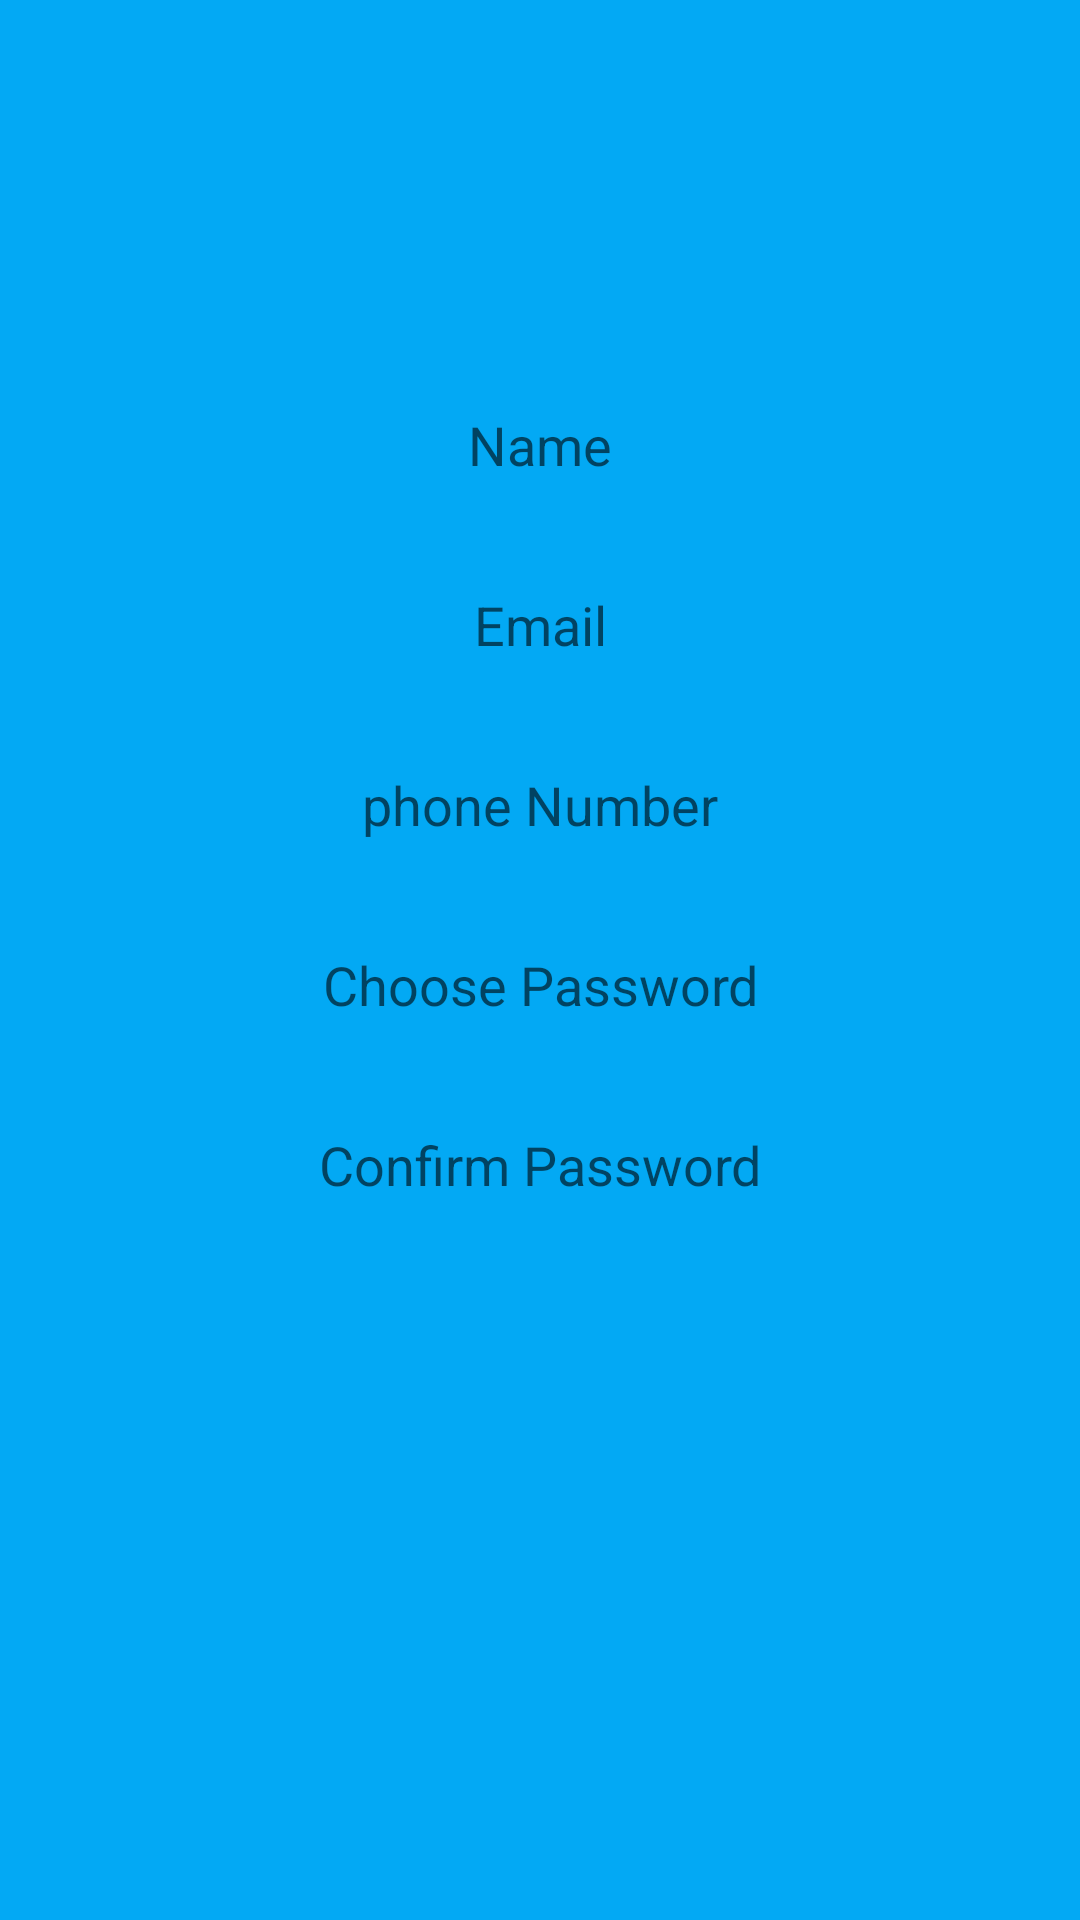

Produce the Android XML layout that renders to this screen, including the resource entries it uses.
<!-- AndroidManifest.xml: application theme AppTheme -->
<!-- res/layout/content_regestration.xml -->
<?xml version="1.0" encoding="utf-8"?>
<RelativeLayout xmlns:android="http://schemas.android.com/apk/res/android"
    xmlns:app="http://schemas.android.com/apk/res-auto"
    xmlns:tools="http://schemas.android.com/tools"
    android:layout_width="match_parent"
    android:layout_height="match_parent"
    android:background="@color/colorPrimary"
    android:paddingBottom="40dp"
    android:paddingLeft="32dp"
    android:paddingRight="32dp"
    android:paddingTop="50dp"
    app:layout_behavior="@string/appbar_scrolling_view_behavior"
    tools:context="tech.triumphit.alumni.Regestration"
    tools:showIn="@layout/activity_regestration">



    <RelativeLayout
        android:background="@drawable/layout_bg"
        android:layout_width="match_parent"
        android:layout_height="match_parent">
        <LinearLayout
            android:weightSum="7.5"
            android:orientation="vertical"
            android:layout_width="match_parent"
            android:layout_height="match_parent">
            <LinearLayout
                android:layout_weight="6.5"
                android:layout_width="match_parent"
                android:layout_height="match_parent">

            </LinearLayout>
            <LinearLayout
                android:layout_weight="1"
                android:layout_width="match_parent"
                android:layout_height="match_parent">
                <ScrollView
                    android:fillViewport="true"
                    android:layout_width="match_parent"
                    android:layout_height="match_parent">
                    <RelativeLayout
                        android:layout_width="match_parent"
                        android:layout_height="match_parent">
                        <EditText
                            android:inputType="text"
                            android:background="@drawable/rounded_border_edittext"
                            android:hint="Name"
                            android:gravity="center"
                            android:layout_width="match_parent"
                            android:layout_marginRight="10dp"
                            android:layout_marginLeft="10dp"
                            android:layout_height="50dp"
                            android:id="@+id/editText3"
                            android:layout_alignParentTop="true"
                            android:layout_alignParentLeft="true"
                            android:layout_alignParentStart="true"
                            android:layout_alignParentRight="true"
                            android:layout_alignParentEnd="true" />

                        <EditText
                            android:inputType="textEmailAddress"
                            android:layout_marginTop="10dp"
                            android:background="@drawable/rounded_border_edittext"
                            android:hint="Email"
                            android:gravity="center"
                            android:layout_width="match_parent"
                            android:layout_marginRight="10dp"
                            android:layout_marginLeft="10dp"
                            android:layout_height="50dp"
                            android:id="@+id/editText4"
                            android:layout_below="@+id/editText3"
                            android:layout_alignParentLeft="true"
                            android:layout_alignParentStart="true"
                            android:layout_alignParentRight="true"
                            android:layout_alignParentEnd="true" />

                        <EditText
                            android:inputType="phone"
                            android:layout_marginTop="10dp"
                            android:background="@drawable/rounded_border_edittext"
                            android:hint="phone Number"
                            android:gravity="center"
                            android:layout_width="match_parent"
                            android:layout_marginRight="10dp"
                            android:layout_marginLeft="10dp"
                            android:layout_height="50dp"
                            android:id="@+id/editText5"
                            android:layout_below="@+id/editText4"
                            android:layout_alignParentLeft="true"
                            android:layout_alignParentStart="true"
                            android:layout_alignParentRight="true"
                            android:layout_alignParentEnd="true" />

                        <EditText
                            android:inputType="textPassword"
                            android:layout_marginTop="10dp"
                            android:background="@drawable/rounded_border_edittext"
                            android:hint="Choose Password"
                            android:gravity="center"
                            android:layout_width="match_parent"
                            android:layout_marginRight="10dp"
                            android:layout_marginLeft="10dp"
                            android:layout_height="50dp"
                            android:id="@+id/editText6"
                            android:layout_below="@+id/editText5"
                            android:layout_alignParentLeft="true"
                            android:layout_alignParentStart="true"
                            android:layout_alignParentRight="true"
                            android:layout_alignParentEnd="true" />

                        <EditText
                            android:inputType="textPassword"
                            android:layout_marginTop="10dp"
                            android:background="@drawable/rounded_border_edittext"
                            android:hint="Confirm Password"
                            android:gravity="center"
                            android:layout_width="match_parent"
                            android:layout_marginRight="10dp"
                            android:layout_marginLeft="10dp"
                            android:layout_height="50dp"
                            android:id="@+id/editText7"
                            android:layout_below="@+id/editText6"
                            android:layout_alignParentLeft="true"
                            android:layout_alignParentStart="true"
                            android:layout_alignParentRight="true"
                            android:layout_alignParentEnd="true" />

                    </RelativeLayout>
                </ScrollView>
            </LinearLayout>
        </LinearLayout>

    </RelativeLayout>


</RelativeLayout>
<!-- res/layout/activity_regestration.xml (included above) -->
<?xml version="1.0" encoding="utf-8"?>
<android.support.design.widget.CoordinatorLayout xmlns:android="http://schemas.android.com/apk/res/android"
    xmlns:app="http://schemas.android.com/apk/res-auto"
    xmlns:tools="http://schemas.android.com/tools"
    android:layout_width="match_parent"
    android:layout_height="match_parent"
    android:fitsSystemWindows="true"
    tools:context="tech.triumphit.alumni.Regestration">

    <android.support.design.widget.AppBarLayout
        android:layout_width="match_parent"
        android:layout_height="wrap_content"
        android:theme="@style/AppTheme.AppBarOverlay">

        <android.support.v7.widget.Toolbar
            android:id="@+id/toolbar"
            android:layout_width="match_parent"
            android:layout_height="?attr/actionBarSize"
            android:background="?attr/colorPrimary"
            app:popupTheme="@style/AppTheme.PopupOverlay" />

    </android.support.design.widget.AppBarLayout>

    <include layout="@layout/content_regestration" />

    <android.support.design.widget.FloatingActionButton
        android:id="@+id/fab"
        android:layout_width="wrap_content"
        android:layout_height="wrap_content"
        android:layout_gravity="bottom|end"
        android:layout_margin="@dimen/fab_margin"
        android:src="@drawable/arrow_right_bold" />
    <android.support.design.widget.FloatingActionButton
        android:id="@+id/fab2"
        android:layout_width="wrap_content"
        android:layout_height="wrap_content"
        android:layout_gravity="bottom|start"
        android:layout_margin="@dimen/fab_margin"
        android:src="@drawable/arrow_left_bold"/>

    <de.hdodenhof.circleimageview.CircleImageView
        android:id="@+id/proPic"
        android:layout_marginTop="60dp"
        android:layout_gravity="top|center"
        android:src="@drawable/account_circle"
        android:layout_width="100dp"
        android:layout_height="100dp" />

</android.support.design.widget.CoordinatorLayout>
<!-- resources referenced by this layout -->
<resources>
  <color name="colorPrimary">#03A9F4</color>
  <!-- drawable account_circle (drawable) -->
  <vector xmlns:android="http://schemas.android.com/apk/res/android"
      android:height="500dp"
      android:width="500dp"
      android:viewportWidth="24"
      android:viewportHeight="24">
      <path android:fillColor="#FF5722" android:pathData="M12,19.2C9.5,19.2 7.29,17.92 6,16C6.03,14 10,12.9 12,12.9C14,12.9 17.97,14 18,16C16.71,17.92 14.5,19.2 12,19.2M12,5A3,3 0 0,1 15,8A3,3 0 0,1 12,11A3,3 0 0,1 9,8A3,3 0 0,1 12,5M12,2A10,10 0 0,0 2,12A10,10 0 0,0 12,22A10,10 0 0,0 22,12C22,6.47 17.5,2 12,2Z" />
  </vector>
  <!-- drawable arrow_left_bold (drawable) -->
  <vector xmlns:android="http://schemas.android.com/apk/res/android"
      android:height="24dp"
      android:width="24dp"
      android:viewportWidth="24"
      android:viewportHeight="24">
      <path android:fillColor="#fff" android:pathData="M20,10V14H11L14.5,17.5L12.08,19.92L4.16,12L12.08,4.08L14.5,6.5L11,10H20Z" />
  </vector>
  <!-- drawable arrow_right_bold (drawable) -->
  <vector xmlns:android="http://schemas.android.com/apk/res/android"
      android:height="24dp"
      android:width="24dp"
      android:viewportWidth="24"
      android:viewportHeight="24">
      <path android:fillColor="#fff" android:pathData="M4,10V14H13L9.5,17.5L11.92,19.92L19.84,12L11.92,4.08L9.5,6.5L13,10H4Z" />
  </vector>
  <style name="AppTheme.AppBarOverlay" parent="ThemeOverlay.AppCompat.Dark.ActionBar" />
  <style name="AppTheme.PopupOverlay" parent="ThemeOverlay.AppCompat.Light" />
  <style name="AppTheme" parent="Theme.AppCompat.Light.DarkActionBar">
          
          <item name="colorPrimary">@color/colorPrimary</item>
          <item name="colorPrimaryDark">@color/colorPrimaryDark</item>
          <item name="colorAccent">@color/colorAccent</item>
      </style>
  <color name="colorPrimaryDark">#0288D1</color>
  <color name="colorAccent">#03A9F4</color>
</resources>
